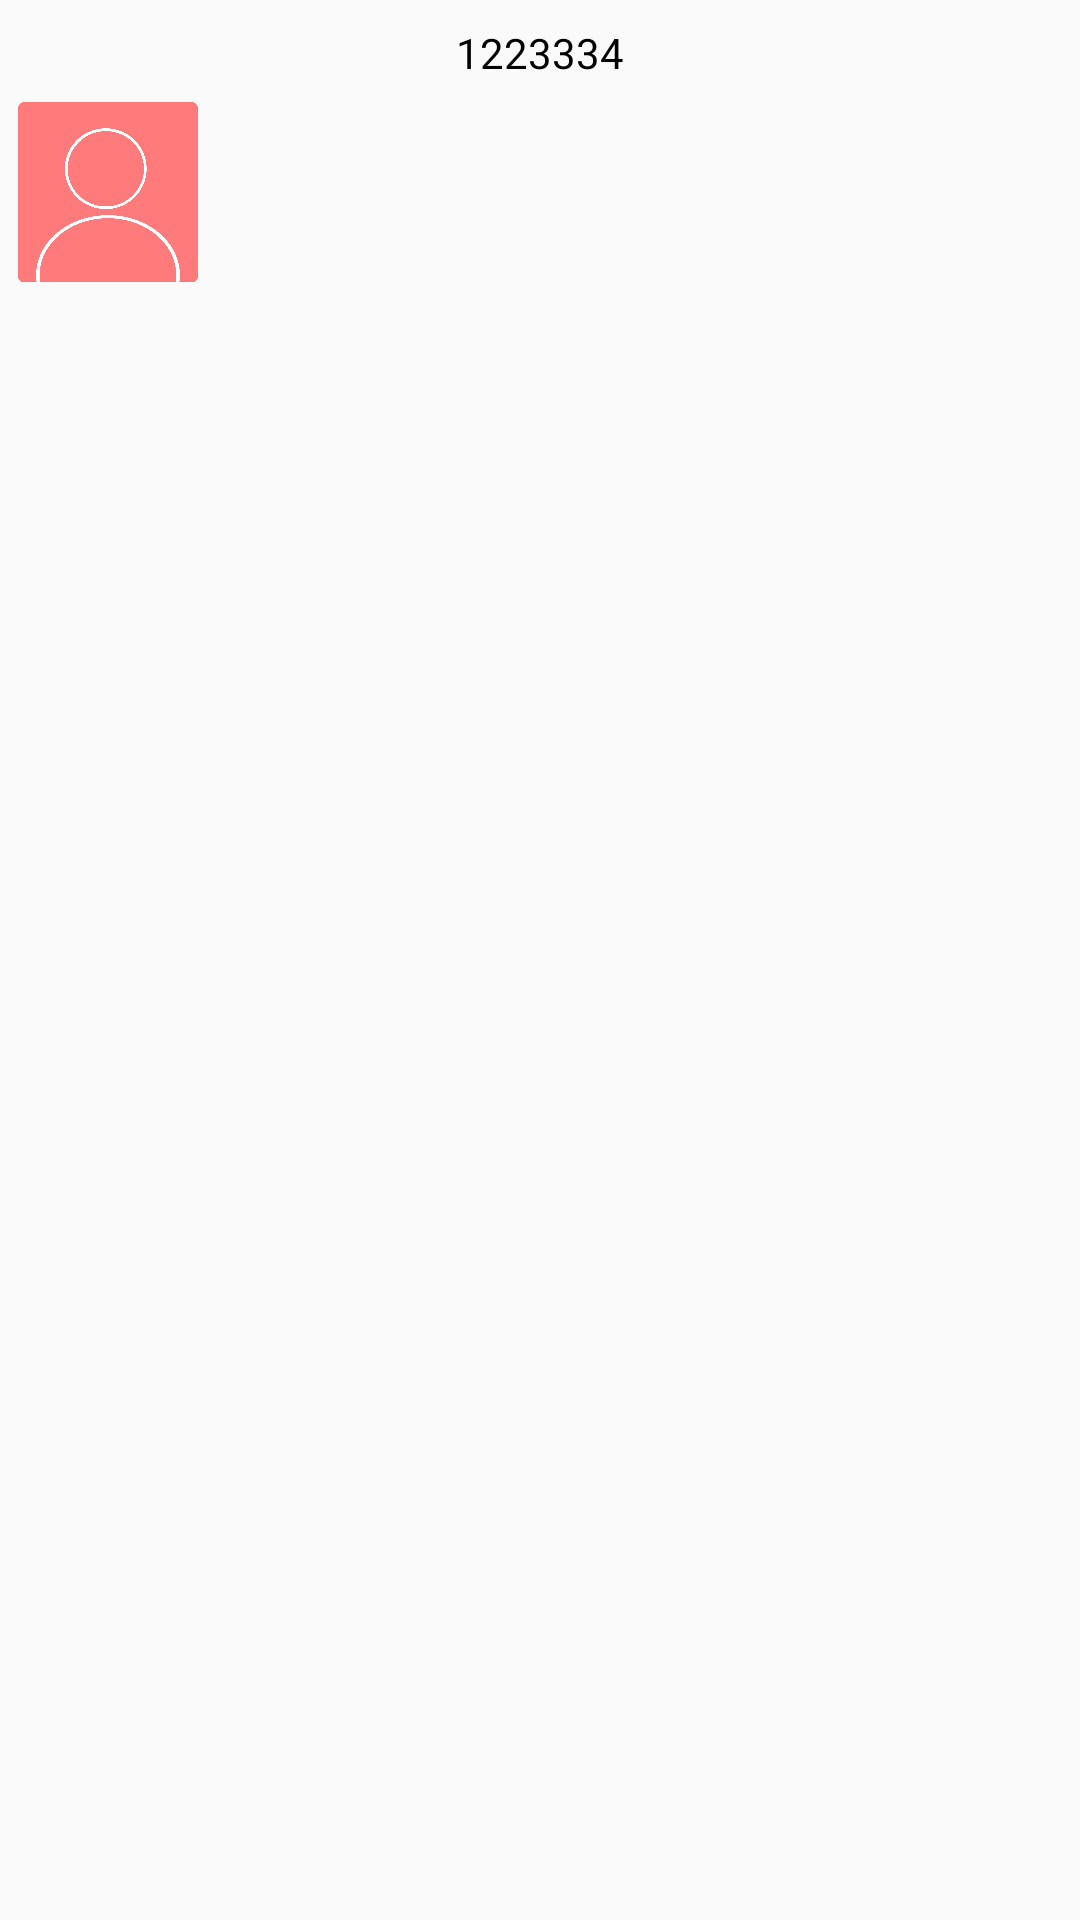

Here is an Android app screen rendered from its layout file. Give the layout XML and the strings, colors and styles it references.
<!-- AndroidManifest.xml: application theme AppTheme -->
<!-- res/layout/chatting_item_msg_text_left.xml -->
<RelativeLayout xmlns:android="http://schemas.android.com/apk/res/android"
    android:layout_width="fill_parent"
    android:layout_height="wrap_content"
    android:orientation="vertical"
    android:padding="6dp" >

    <LinearLayout
        android:id="@+id/ll_sendtime"
        android:layout_alignParentTop="true"
        android:layout_width="fill_parent"
        android:layout_height="wrap_content"
        android:gravity="center_horizontal"
        android:orientation="vertical" >

        <TextView
            android:id="@+id/tv_sendtime"
            android:layout_width="wrap_content"
            android:layout_height="wrap_content"
            android:padding="2dp"
            android:textColor="#000"
            android:text="1223334"/>
    </LinearLayout>

    <RelativeLayout
        android:layout_below="@id/ll_sendtime"
        android:layout_width="fill_parent"
        android:layout_height="wrap_content"
        android:layout_marginTop="5dp" >

        <TextView
            android:id="@+id/tv_chatcontent"
            style="@style/chat_content_date_style"
            android:layout_width="wrap_content"
            android:layout_height="wrap_content"
            android:layout_marginLeft="70dp"

            android:background="@drawable/chatfrom_bg" />

        <ImageView
            android:id="@+id/iv_userhead"
            android:layout_width="60dp"
            android:layout_height="60dp"
            android:layout_alignParentLeft="true"
            android:background="@mipmap/photo"
            android:focusable="false" />


    </RelativeLayout>

</RelativeLayout>
<!-- resources referenced by this layout -->
<resources>
  <!-- mipmap photo: png bitmap (mipmap-mdpi, 39946 bytes) -->
  <style name="chat_content_date_style">
          <item name="android:minHeight">50dp</item>
          <item name="android:gravity">left|center</item>
          <item name="android:textColor">#000000</item>
          <item name="android:textSize">15sp</item>
          <item name="android:lineSpacingExtra">2dp</item>
          <item name="android:clickable">true</item>
          <item name="android:focusable">true</item>
          <item name="android:background">#bfbfbf</item>
      </style>
  <style name="AppTheme" parent="Theme.AppCompat.Light.NoActionBar">
          
      </style>
</resources>
